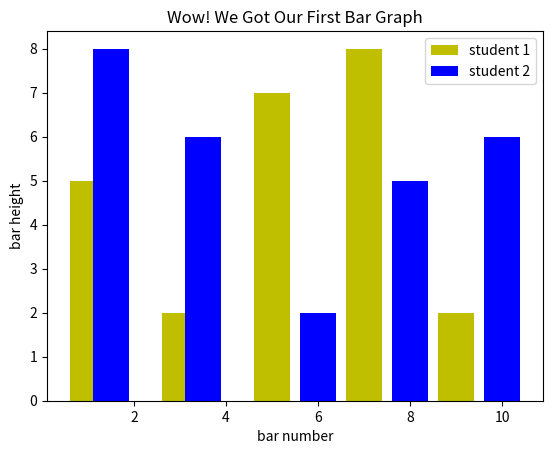

Reproduce this figure in Python.
import matplotlib.pyplot as plt 

plt.bar([1,3,5,7,9],[5,2,7,8,2], label="student 1",color='y')
plt.bar([1.5,3.5,6,8,10],[8,6,2,5,6], label="student 2", color='b')
plt.legend()
plt.xlabel('bar number')
plt.ylabel('bar height')
plt.title('Wow! We Got Our First Bar Graph')
plt.show()

